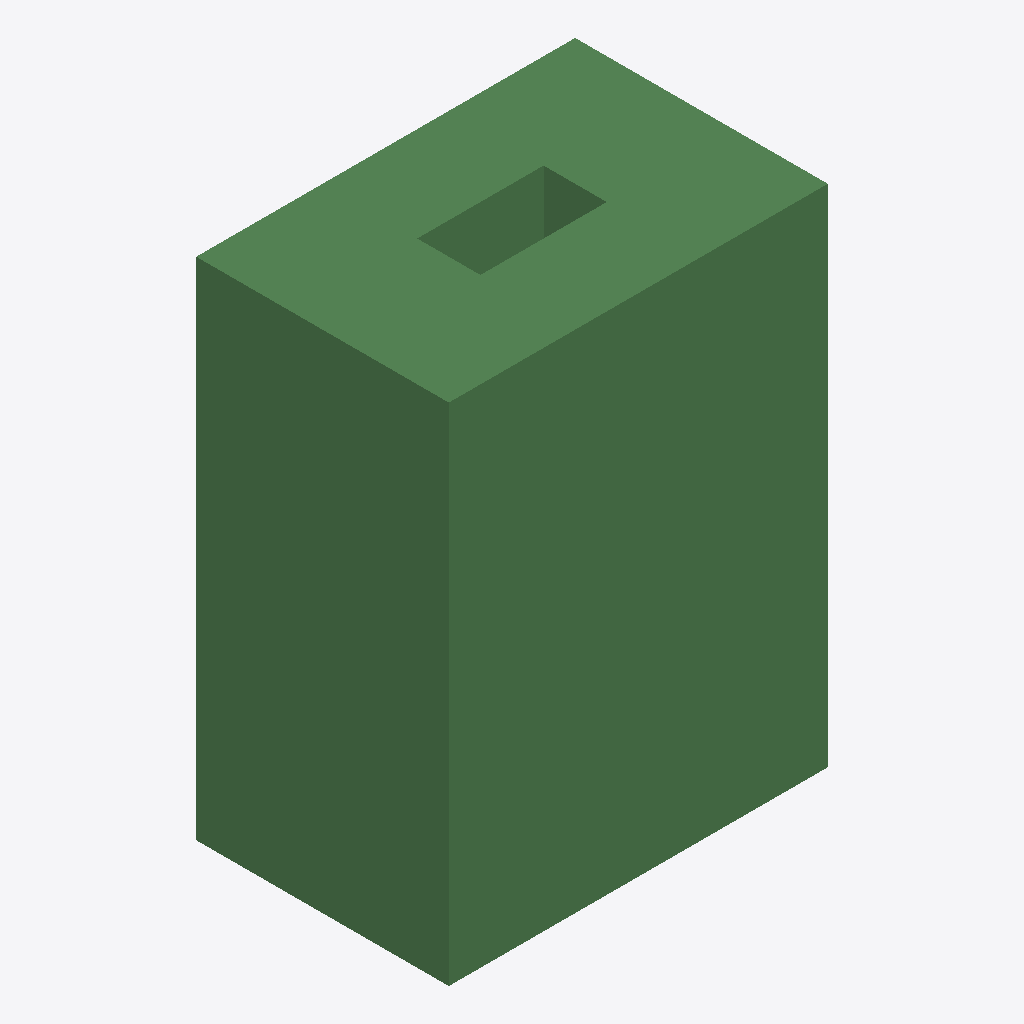
Isometric view of an IFC building model (IFC-SPF (STEP), schema IFC4, length unit metre), seen from the south-west, elements coloured by IFC class: 1 beam (green).
Extent 3.0 m × 2.0 m × 4.0 m (x, y, z). Elements (1): 1 IfcBeam.

HEADER;
FILE_DESCRIPTION(('ViewDefinition [CoordinationView]'),'2;1');
FILE_NAME('','2026-11-15T18:42:04',(''),(''),'IfcOpenShell 0.9.0post1+b5e509b','IfcOpenShell 0.9.0post1+b5e509b','');
FILE_SCHEMA(('IFC4'));
ENDSEC;
DATA;
#3=IFCPROJECT('1RJlZR699DvvJc6YboTSq5',$,$,$,$,$,$,(#6),#2);
#28=IFCBEAM('3Ex$imiXb0nPKi6RHPRwWA',$,'Independent 2x3x4 box',$,$,#10,#17,$,$);
ENDSEC;
